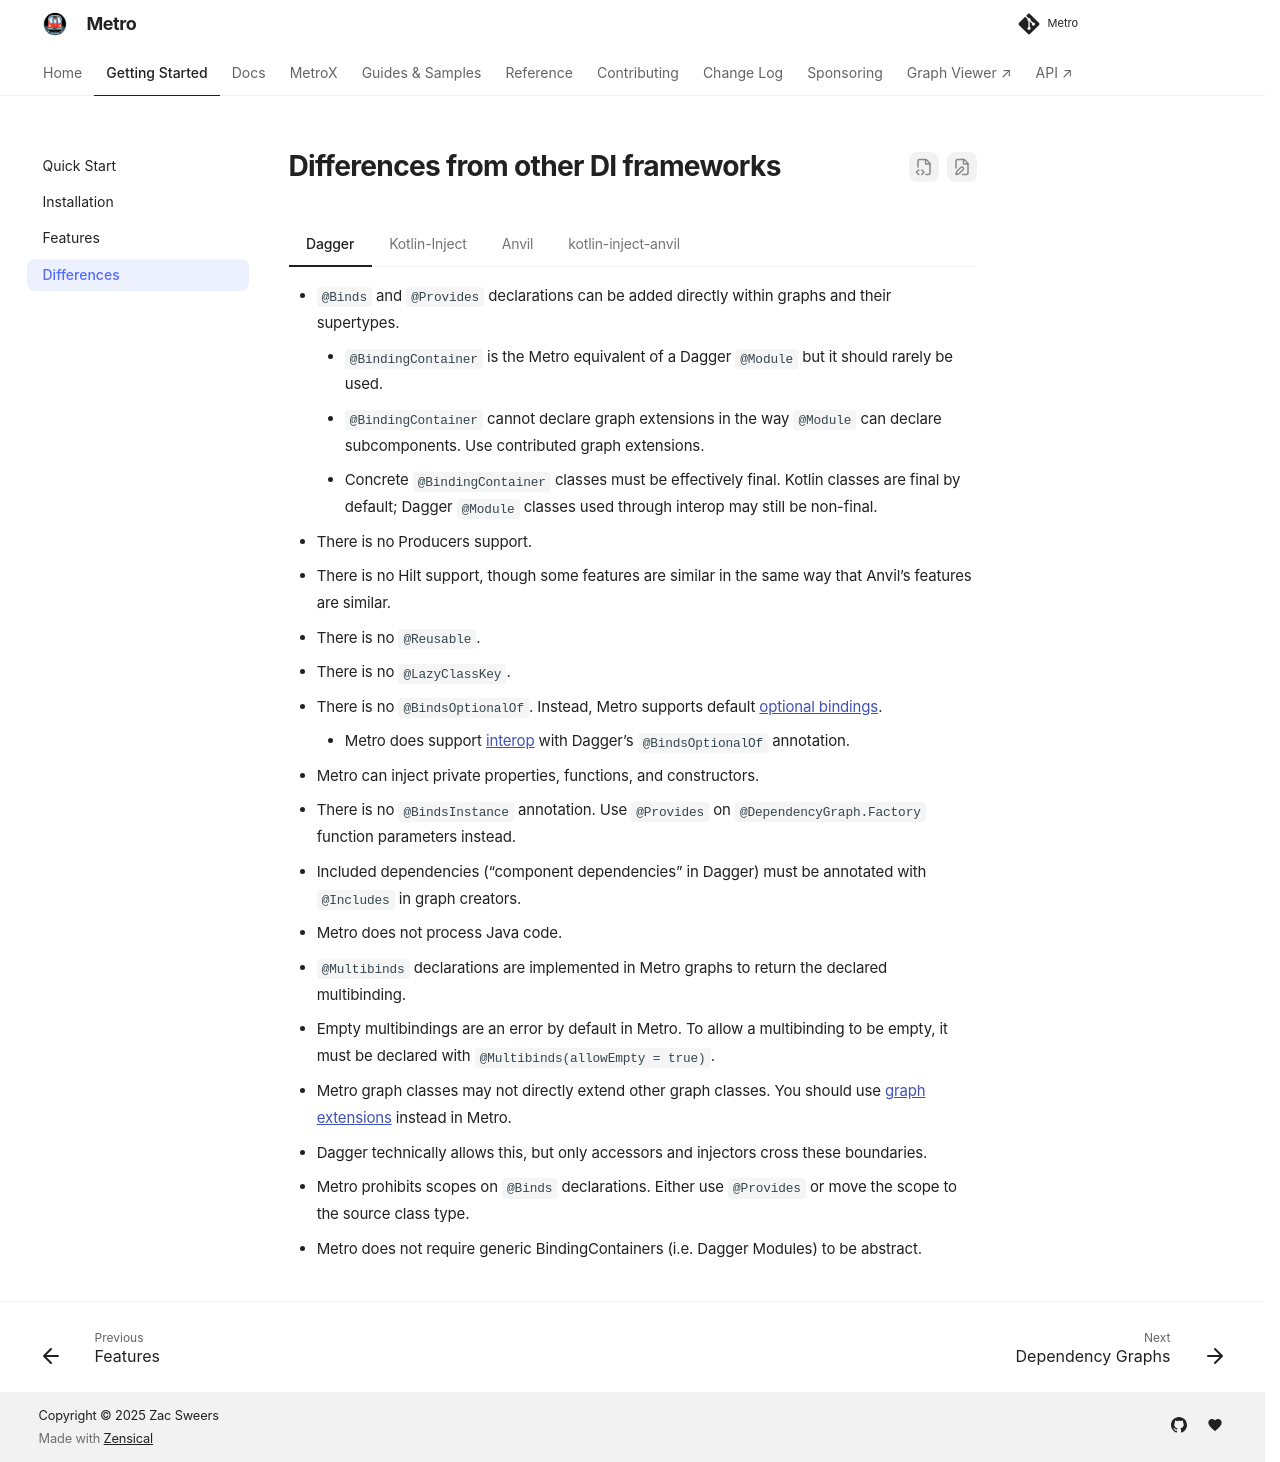

repository: ZacSweers/metro · page: 1.4.5/differences/index.html · generator: mkdocs

# Differences from other DI frameworks

=== "Dagger"

    * `@Binds` and `@Provides` declarations can be added directly within graphs and their supertypes.
        * `@BindingContainer` is similar to a Dagger `@Module`. Prefer declaring providers directly in graphs or their supertypes when practical.
        * `@BindingContainer` cannot declare graph extensions in the way `@Module` can declare subcomponents. Use contributed graph extensions.
        * Concrete `@BindingContainer` classes must be effectively final. Kotlin classes are final by default; Dagger `@Module` classes used through interop may still be non-final.
    * Metro supports [suspend providers](coroutines.md) and does not implement Dagger Producers.
    * Metro supports [Hilt module and entry point interop](interop.md#hilt). It does not generate Hilt’s Android component tree.
    * There is no `@Reusable`.
    * There is no `@LazyClassKey`.
    * When migrating `@BindsOptionalOf`, use a default value for an optional parameter or `@OptionalBinding` for an [optional accessor](bindings.md#optional-bindings).
        * Metro does support [interop](interop.md) with Dagger's `@BindsOptionalOf` annotation.
    * Metro can inject private properties, functions, and constructors.
    * There is no `@BindsInstance` annotation. Use `@Provides` on `@DependencyGraph.Factory` function parameters instead.
    * Included dependencies ("component dependencies" in Dagger) must be annotated with `@Includes` in graph creators.
    * Metro does not process Java code.
    * `@Multibinds` declarations are implemented in Metro graphs to return the declared multibinding.
    * Empty multibindings are an error by default in Metro. To allow a multibinding to be empty, it must be declared with `@Multibinds(allowEmpty = true)`.
    * Metro graph classes cannot directly extend other graph classes. Use [graph extensions](dependency-graphs.md#graph-extensions).
      * Dagger technically allows this, but only accessors and injectors cross these boundaries.
    * Metro prohibits scopes on `@Binds` declarations. Either use `@Provides` or move the scope to the source class type.
    * Generic binding containers can be concrete.

=== "Kotlin-Inject"

    * Typealiases are not implicit qualifiers.
    * Graph classes cannot have primary constructors. Supply inputs as `@Provides` or `@Includes` parameters on a `@DependencyGraph.Factory` function.
    * Metro supports `() -> T` providers by default. Use `@AssistedFactory` for assisted parameters.
    * Most annotations do not need use-site targets.
    * Use [`@Binds`](bindings.md#binds) for alias bindings such as `@get:Provides Impl.bind: Type get() = this` in kotlin-inject.
    * Metro can inject private properties and functions.
    * Metro does not support detached graph extensions the way kotlin-inject does. Instead, use [graph extensions](dependency-graphs.md#graph-extensions).
    * Metro does not process Java code.
    * Metro does not support assisted parameters in `@Provides` functions.
    * Metro uses static [map keys](bindings.md#multibindings); kotlin-inject contributions return a `Pair` of key and value. See the [design discussion](https://github.com/ZacSweers/metro/discussions/770#discussioncomment-13852087).

=== "Anvil"

    * `@ContributesBinding` and `@ContributesIntoMap` use `priority` instead of Anvil's `rank`.
        * If Anvil interop is enabled, its numeric `rank` properties are treated as contribution priorities.
    * There is no `ignoreQualifier` in Metro's `@Contributes*` annotations.
        * Anvil interop supports Anvil’s `ignoreQualifier` properties.
    * `@ContributesBinding` uses `binding` for generic bound types. See [Aggregation](aggregation.md).
        * Anvil interop supports Anvil’s `boundType` properties.

=== "kotlin-inject-anvil"

    * There is no need for `@CreateComponent` or `expect fun createComponent()` functions.
    * `@ContributesBinding` uses `binding` for generic bound types. See [Aggregation](aggregation.md).
        * Anvil interop supports Anvil’s `boundType` properties.
